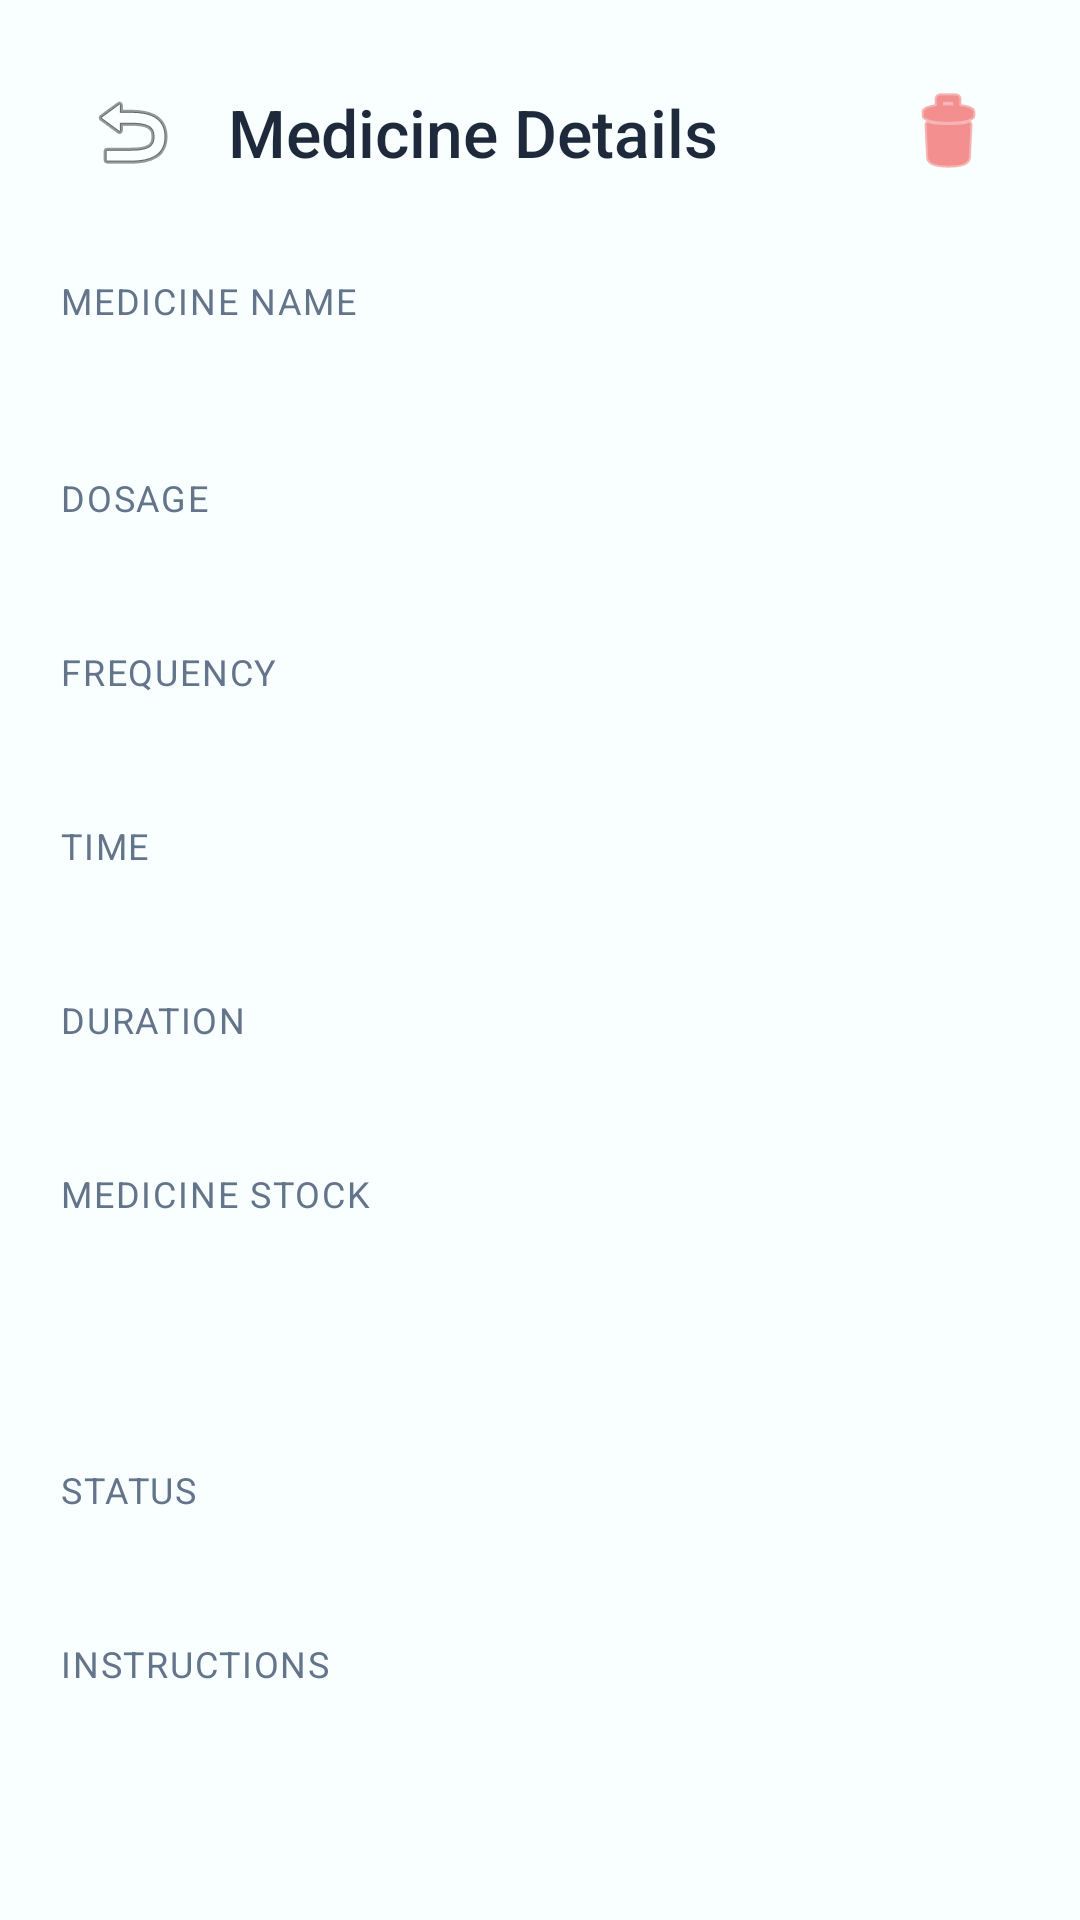

Reconstruct the res/layout file that produces this screen, plus the resources it refers to.
<!-- AndroidManifest.xml: application theme Theme.SmartMed -->
<!-- res/layout/activity_medicine_detail.xml -->
<?xml version="1.0" encoding="utf-8"?>
<ScrollView xmlns:android="http://schemas.android.com/apk/res/android"
    android:layout_width="match_parent" android:layout_height="match_parent"
    android:background="@color/background">
    <LinearLayout android:layout_width="match_parent" android:layout_height="wrap_content"
        android:orientation="vertical" android:padding="@dimen/screen_margin">
        <LinearLayout android:layout_width="match_parent" android:layout_height="wrap_content"
            android:orientation="horizontal" android:gravity="center_vertical">
            <ImageButton android:id="@+id/btnBack" android:layout_width="@dimen/touch_target_min"
                android:layout_height="@dimen/touch_target_min" android:src="@android:drawable/ic_menu_revert"
                android:background="?attr/selectableItemBackgroundBorderless" android:contentDescription="Back"/>
            <TextView android:layout_width="0dp" android:layout_height="wrap_content" android:layout_weight="1"
                android:text="Medicine Details" style="@style/TextStyle.Heading2" android:layout_marginStart="@dimen/spacing_sm"/>
            <ImageButton android:id="@+id/btnDelete" android:layout_width="@dimen/touch_target_min"
                android:layout_height="@dimen/touch_target_min" android:src="@android:drawable/ic_menu_delete"
                android:background="?attr/selectableItemBackgroundBorderless" android:contentDescription="Delete"
                android:tint="@color/error"/>
        </LinearLayout>
         <TextView android:layout_width="wrap_content" android:layout_height="wrap_content" android:text="@string/medicine_name" style="@style/TextStyle.Label" android:layout_marginTop="@dimen/spacing_lg"/>
        <TextView android:id="@+id/tvName" android:layout_width="wrap_content" android:layout_height="wrap_content" style="@style/TextStyle.Heading2" android:layout_marginTop="@dimen/spacing_xs"/>
         <TextView android:layout_width="wrap_content" android:layout_height="wrap_content" android:text="@string/dosage" style="@style/TextStyle.Label" android:layout_marginTop="@dimen/spacing_md"/>
        <TextView android:id="@+id/tvDosage" android:layout_width="wrap_content" android:layout_height="wrap_content" style="@style/TextStyle.Body" android:layout_marginTop="@dimen/spacing_xs"/>
         <TextView android:layout_width="wrap_content" android:layout_height="wrap_content" android:text="@string/frequency" style="@style/TextStyle.Label" android:layout_marginTop="@dimen/spacing_md"/>
        <TextView android:id="@+id/tvFrequency" android:layout_width="wrap_content" android:layout_height="wrap_content" style="@style/TextStyle.Body" android:layout_marginTop="@dimen/spacing_xs"/>
         <TextView android:layout_width="wrap_content" android:layout_height="wrap_content" android:text="@string/time" style="@style/TextStyle.Label" android:layout_marginTop="@dimen/spacing_md"/>
        <TextView android:id="@+id/tvTimes" android:layout_width="wrap_content" android:layout_height="wrap_content" style="@style/TextStyle.Body" android:textColor="@color/primary" android:layout_marginTop="@dimen/spacing_xs"/>
         <TextView android:layout_width="wrap_content" android:layout_height="wrap_content" android:text="@string/duration" style="@style/TextStyle.Label" android:layout_marginTop="@dimen/spacing_md"/>
        <TextView android:id="@+id/tvDuration" android:layout_width="wrap_content" android:layout_height="wrap_content" style="@style/TextStyle.Body" android:layout_marginTop="@dimen/spacing_xs"/>
         <TextView android:layout_width="wrap_content" android:layout_height="wrap_content" android:text="@string/stock_management" style="@style/TextStyle.Label" android:layout_marginTop="@dimen/spacing_md"/>
        <TextView android:id="@+id/tvTotalTablets" android:layout_width="wrap_content" android:layout_height="wrap_content" style="@style/TextStyle.Body" android:layout_marginTop="@dimen/spacing_xs"/>
        <TextView android:id="@+id/tvRemainingTablets" android:layout_width="wrap_content" android:layout_height="wrap_content" style="@style/TextStyle.Body"/>
        <TextView android:id="@+id/tvDaysLeft" android:layout_width="wrap_content" android:layout_height="wrap_content" style="@style/TextStyle.Caption" android:textColor="@color/primary"/>
         <TextView android:layout_width="wrap_content" android:layout_height="wrap_content" android:text="Status" style="@style/TextStyle.Label" android:layout_marginTop="@dimen/spacing_md"/>
        <TextView android:id="@+id/tvStatus" android:layout_width="wrap_content" android:layout_height="wrap_content" style="@style/TextStyle.Body" android:layout_marginTop="@dimen/spacing_xs"/>
         <TextView android:layout_width="wrap_content" android:layout_height="wrap_content" android:text="@string/instructions" style="@style/TextStyle.Label" android:layout_marginTop="@dimen/spacing_md"/>
        <TextView android:id="@+id/tvInstructions" android:layout_width="wrap_content" android:layout_height="wrap_content" style="@style/TextStyle.Body" android:layout_marginTop="@dimen/spacing_xs"/>
    </LinearLayout>
</ScrollView>
<!-- resources referenced by this layout -->
<resources>
  <color name="background">#FFF8FFFE</color>
  <color name="error">#FFEF4444</color>
  <color name="primary">#FF0D9488</color>
  <dimen name="screen_margin">20dp</dimen>
  <dimen name="spacing_lg">24dp</dimen>
  <dimen name="spacing_md">16dp</dimen>
  <dimen name="spacing_sm">8dp</dimen>
  <dimen name="spacing_xs">4dp</dimen>
  <dimen name="touch_target_min">48dp</dimen>
  <string name="dosage">Dosage</string>
  <string name="duration">Duration</string>
  <string name="frequency">Frequency</string>
  <string name="instructions">Instructions</string>
  <string name="medicine_name">Medicine Name</string>
  <string name="stock_management">Medicine Stock</string>
  <string name="time">Time</string>
  <style name="TextStyle.Body">
          <item name="android:textSize">@dimen/text_body</item>
          <item name="android:textColor">@color/text_primary</item>
      </style>
  <style name="TextStyle.Caption">
          <item name="android:textSize">@dimen/text_caption</item>
          <item name="android:textColor">@color/text_secondary</item>
      </style>
  <style name="TextStyle.Heading2">
          <item name="android:textSize">@dimen/text_heading2</item>
          <item name="android:textColor">@color/text_primary</item>
          <item name="android:fontFamily">sans-serif-medium</item>
      </style>
  <style name="TextStyle.Label">
          <item name="android:textSize">@dimen/text_label</item>
          <item name="android:textColor">@color/text_secondary</item>
          <item name="android:textAllCaps">true</item>
          <item name="android:letterSpacing">0.05</item>
      </style>
  <style name="Theme.SmartMed" parent="Theme.Material3.Light.NoActionBar">
          <item name="colorPrimary">@color/primary</item>
          <item name="colorPrimaryDark">@color/primary_dark</item>
          <item name="colorPrimaryContainer">@color/primary_container</item>
          <item name="colorOnPrimary">@color/on_primary</item>
          <item name="colorSecondary">@color/secondary</item>
          <item name="colorSecondaryContainer">@color/secondary_container</item>
          <item name="colorError">@color/error</item>
          <item name="android:colorBackground">@color/background</item>
          <item name="colorSurface">@color/surface</item>
          <item name="android:textColorPrimary">@color/text_primary</item>
          <item name="android:textColorSecondary">@color/text_secondary</item>
          <item name="android:textColorHint">@color/text_hint</item>
          <item name="android:statusBarColor">@color/primary_dark</item>
          <item name="android:navigationBarColor">@color/surface</item>
          <item name="android:fontFamily">sans-serif</item>
      </style>
  <dimen name="text_body">16sp</dimen>
  <color name="text_primary">#FF1E293B</color>
  <dimen name="text_caption">14sp</dimen>
  <color name="text_secondary">#FF64748B</color>
  <dimen name="text_heading2">22sp</dimen>
  <dimen name="text_label">12sp</dimen>
  <color name="primary_dark">#FF0F766E</color>
  <color name="primary_container">#FFE6FAF8</color>
  <color name="on_primary">#FFFFFFFF</color>
  <color name="secondary">#FF6366F1</color>
  <color name="secondary_container">#FFEEF2FF</color>
  <color name="surface">#FFFFFFFF</color>
  <color name="text_hint">#FF94A3B8</color>
</resources>
